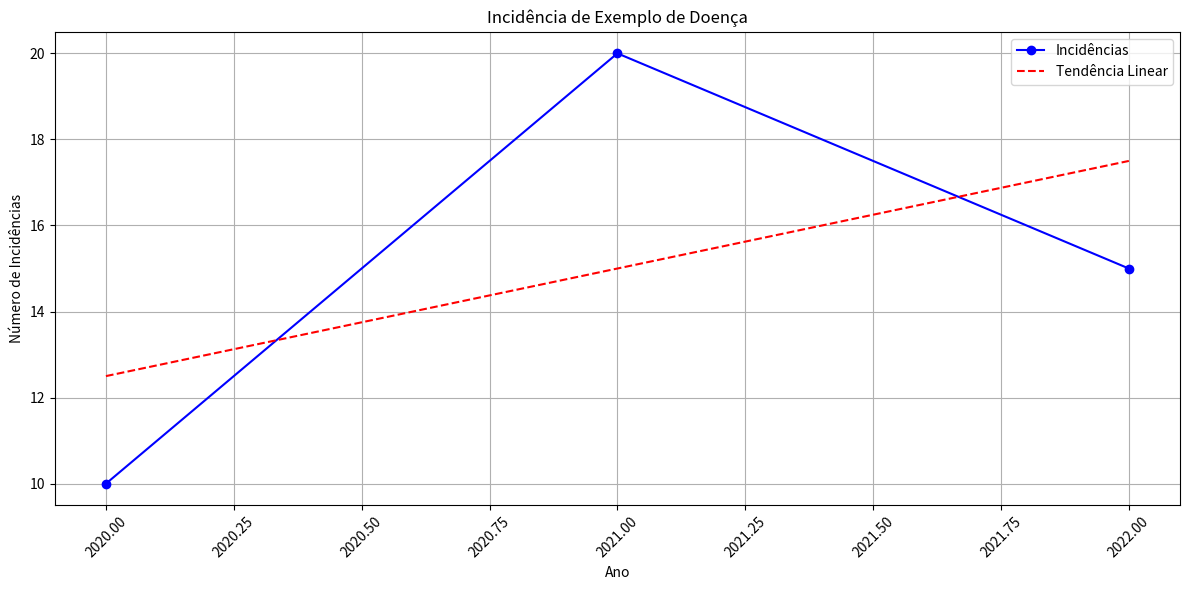
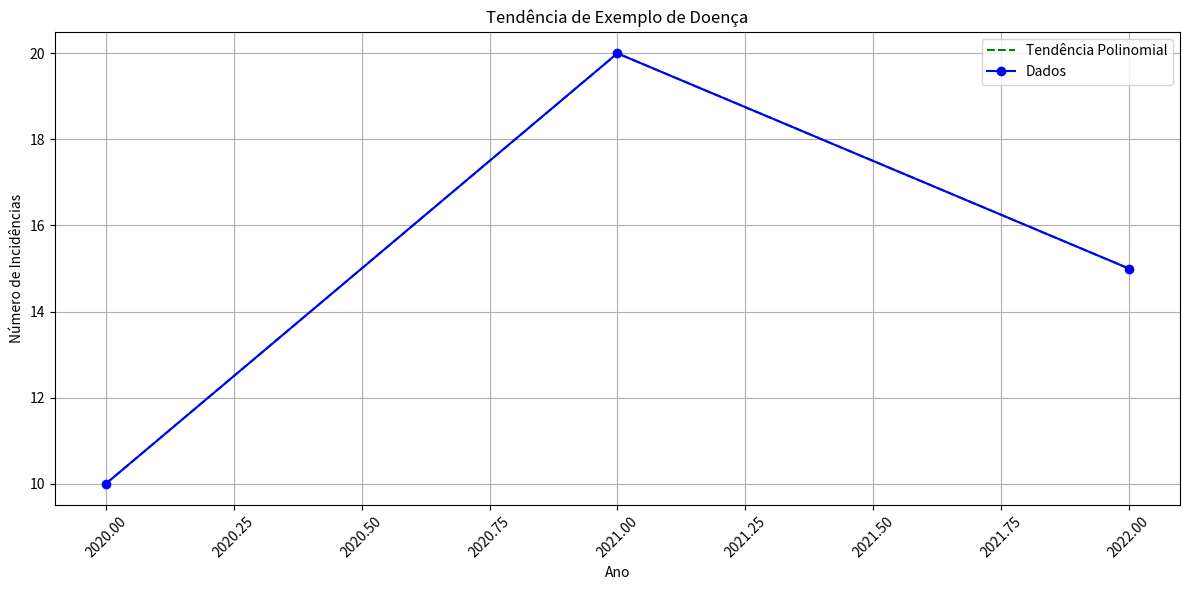

Here is the Python script that generated these plots, in order:
import matplotlib.pyplot as plt
import numpy as np
import pandas as pd
import warnings

def plot_incidence(data, disease_name):
    """Plota a incidência de doenças ao longo dos anos com linha de tendência linear."""

    if 'ano' not in data.columns or 'incidencias' not in data.columns:
        raise ValueError("O DataFrame deve conter as colunas 'ano' e 'incidencias'.")

    data = data.sort_values('ano')

    plt.figure(figsize=(12, 6))
    plt.plot(data['ano'], data['incidencias'], marker='o', linestyle='-', color='b', label='Incidências')

    x = data['ano'].values
    y = data['incidencias'].values

    if len(x) > 1:  # Verifica se há mais de um ponto de dados
        print("Dados para ajuste linear:")
        print(f"x: {x}")
        print(f"y: {y}")

        try:
            coef = np.polyfit(x, y, 1)
            plt.plot(x, np.polyval(coef, x), color='r', linestyle='--', label='Tendência Linear')
        except np.linalg.LinAlgError as e:
            print(f"Erro no ajuste linear: {e}")
            warnings.warn(f"Erro no ajuste linear: {e}")
    else:
        print("Não há dados suficientes para ajuste linear.")
        warnings.warn("Não há dados suficientes para ajuste linear.")

    plt.title(f'Incidência de {disease_name}')
    plt.xlabel('Ano')
    plt.ylabel('Número de Incidências')
    plt.grid(True)
    plt.xticks(rotation=45)
    plt.legend()
    plt.tight_layout()
    plt.show()

def plot_trends(data, disease_name):
    """Plota a tendência de incidência com ajuste polinomial de grau 2."""

    if 'ano' not in data.columns or 'incidencias' not in data.columns:
        raise ValueError("O DataFrame deve conter as colunas 'ano' e 'incidencias'.")

    data = data.sort_values('ano')

    plt.figure(figsize=(12, 6))
    x = data['ano'].values
    y = data['incidencias'].values

    if len(x) > 2:  # Verifica se há pelo menos 3 pontos de dados para ajuste polinomial de grau 2
        print("Dados para ajuste polinomial:")
        print(f"x: {x}")
        print(f"y: {y}")

        try:
            coef = np.polyfit(x, y, 2)
            trendline = np.polyval(coef, x)
            plt.plot(x, trendline, color='g', linestyle='--', label='Tendência Polinomial')
        except np.linalg.LinAlgError as e:
            print(f"Erro no ajuste polinomial: {e}")
            warnings.warn(f"Erro no ajuste polinomial: {e}")
    else:
        print("Não há dados suficientes para ajuste polinomial.")
        warnings.warn("Não há dados suficientes para ajuste polinomial.")

    plt.plot(x, y, marker='o', linestyle='-', color='b', label='Dados')
    plt.title(f'Tendência de {disease_name}')
    plt.xlabel('Ano')
    plt.ylabel('Número de Incidências')
    plt.grid(True)
    plt.xticks(rotation=45)
    plt.legend()
    plt.tight_layout()
    plt.show()

# Adicione o código principal aqui
if __name__ == "__main__":
    # Exemplo de dados
    data = pd.DataFrame({
        'ano': [2020, 2021, 2022],
        'incidencias': [10, 20, 15]
    })

    plot_incidence(data, 'Exemplo de Doença')
    plot_trends(data, 'Exemplo de Doença')
